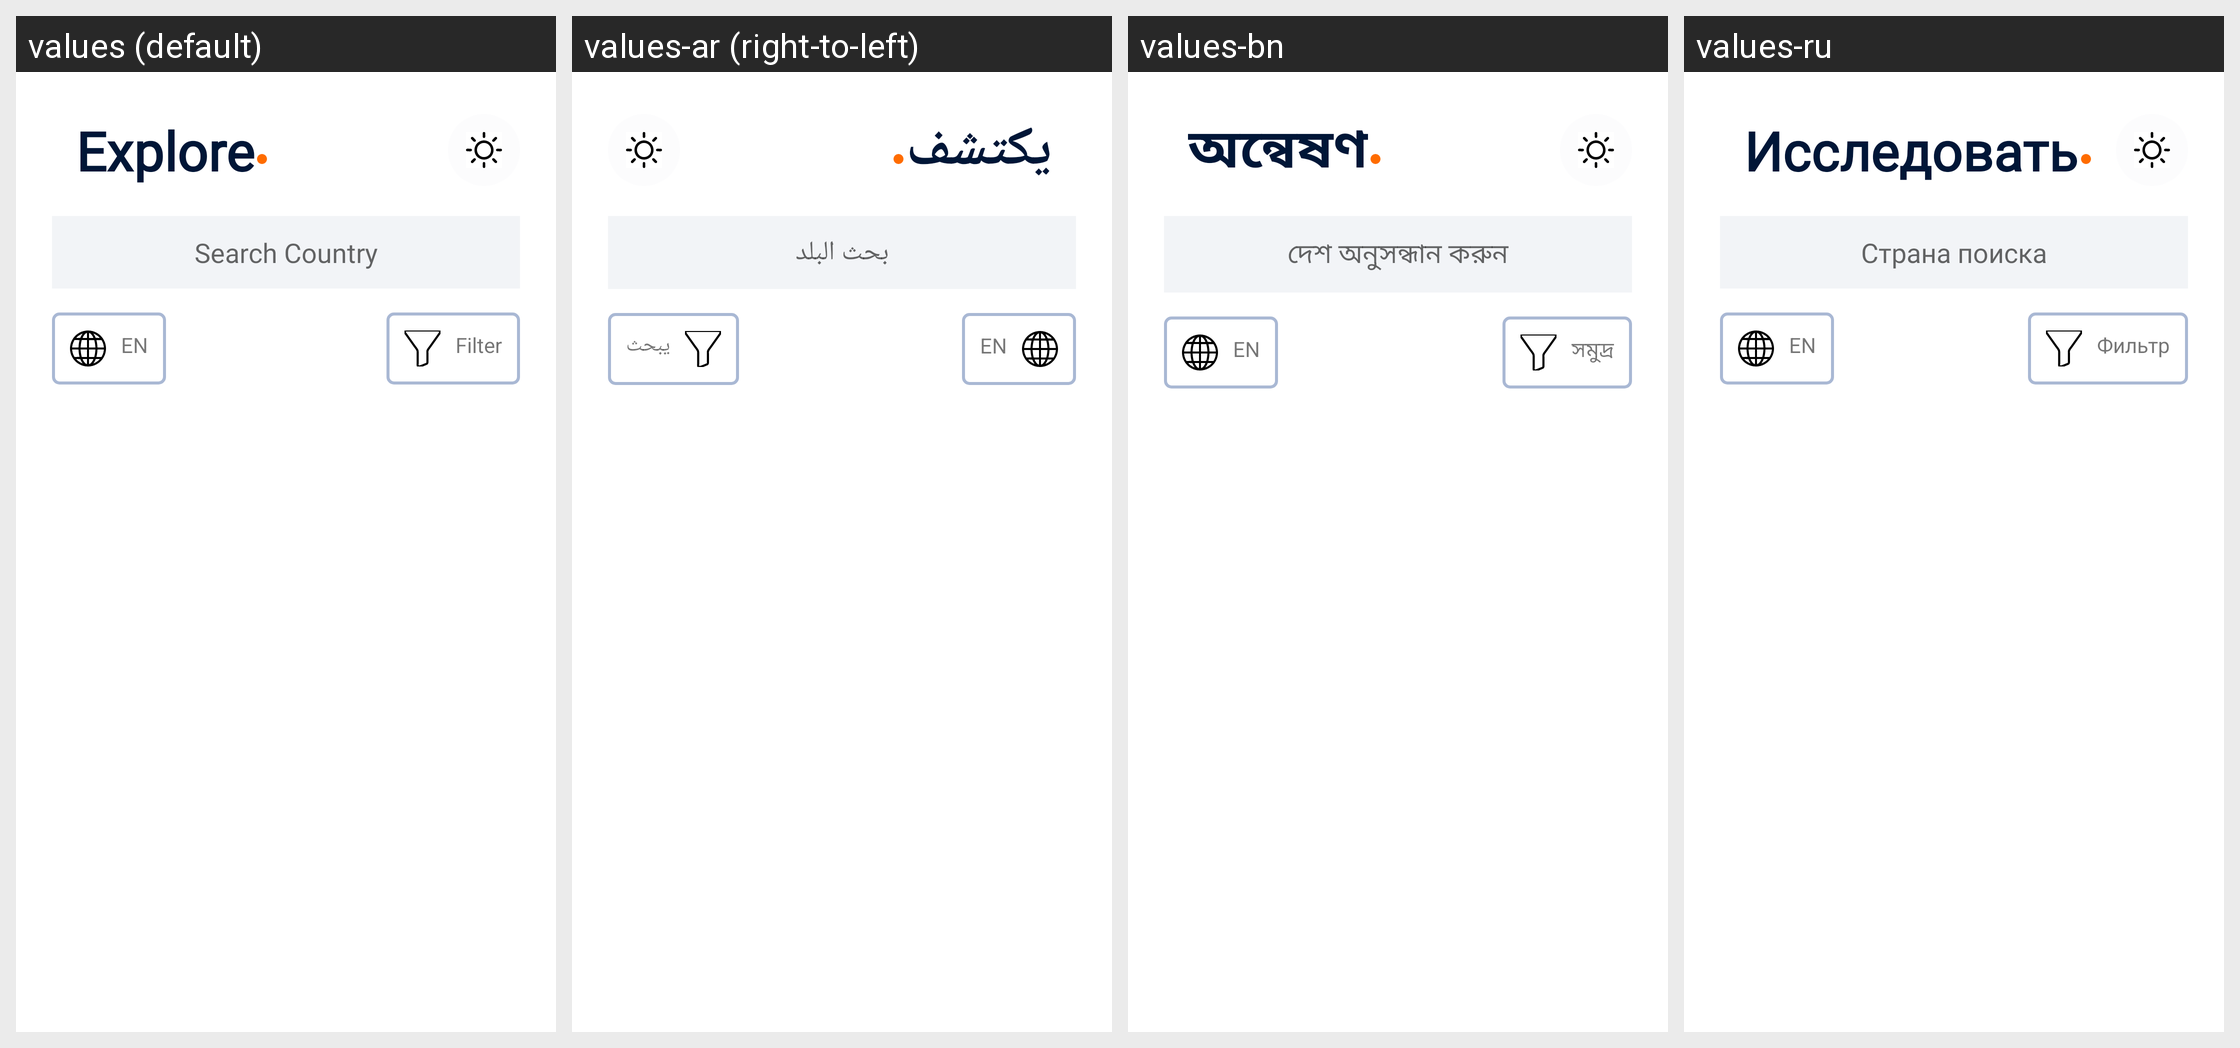

The same Android screen rendered under several of its app's locales, left to right. List the strings drawn on it with the default value and each locale's translation.
Android screen res/layout/activity_main.xml rendered under 4 locales, left to right: values (default), values-ar (right-to-left), values-bn, values-ru. Device: Nexus 5 (rendered at 1080×1920; each locale shown at half size, 540×960, under a caption strip naming it); theme Theme.CountryDetail.
Other locales in the repository, not shown: values-de, values-es, values-fr, values-in, values-it, values-pt, values-sv, values-tr, values-zh.
Strings drawn on this screen, with the default value and each locale's value (text and hints the layout hard-codes, and strings that could not be matched under every locale, appear in the picture but are not listed):

explore
  values: Explore
  values-ar: يكتشف
  values-bn: অন্বেষণ
  values-ru: Исследовать

search_country
  values: Search Country
  values-ar: بحث البلد
  values-bn: দেশ অনুসন্ধান করুন
  values-ru: Страна поиска

en
  values: EN
  values-ar: EN  [not translated; the default value is used]
  values-bn: EN  [not translated; the default value is used]
  values-ru: EN  [not translated; the default value is used]

filter
  values: Filter
  values-ar: يبحث
  values-bn: সমুদ্র
  values-ru: Фильтр
